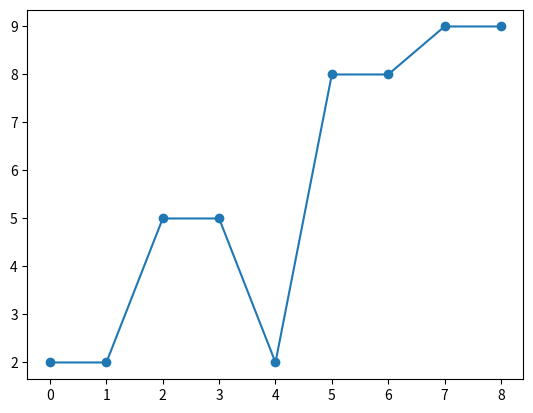

Source code (Python):
import numpy as np
import matplotlib.pyplot as plt

y = np.array([2, 2, 5, 5, 2, 8, 8, 9, 9])
plt.plot(y, marker="o")
plt.show()

# in case marker we can use any type of marker, read at marker.txt
# and we can make format (fmt) which writted as(marker line color)
# plt.plot(y, 'o:r')

# for size of marker we can use ms or markersize keyword argument
# for color of the edge of the marker we can use markeredcolor or mec keyword argument
# for color of the inside of the marker we can use markerfacecolor or mfc keyword argument
